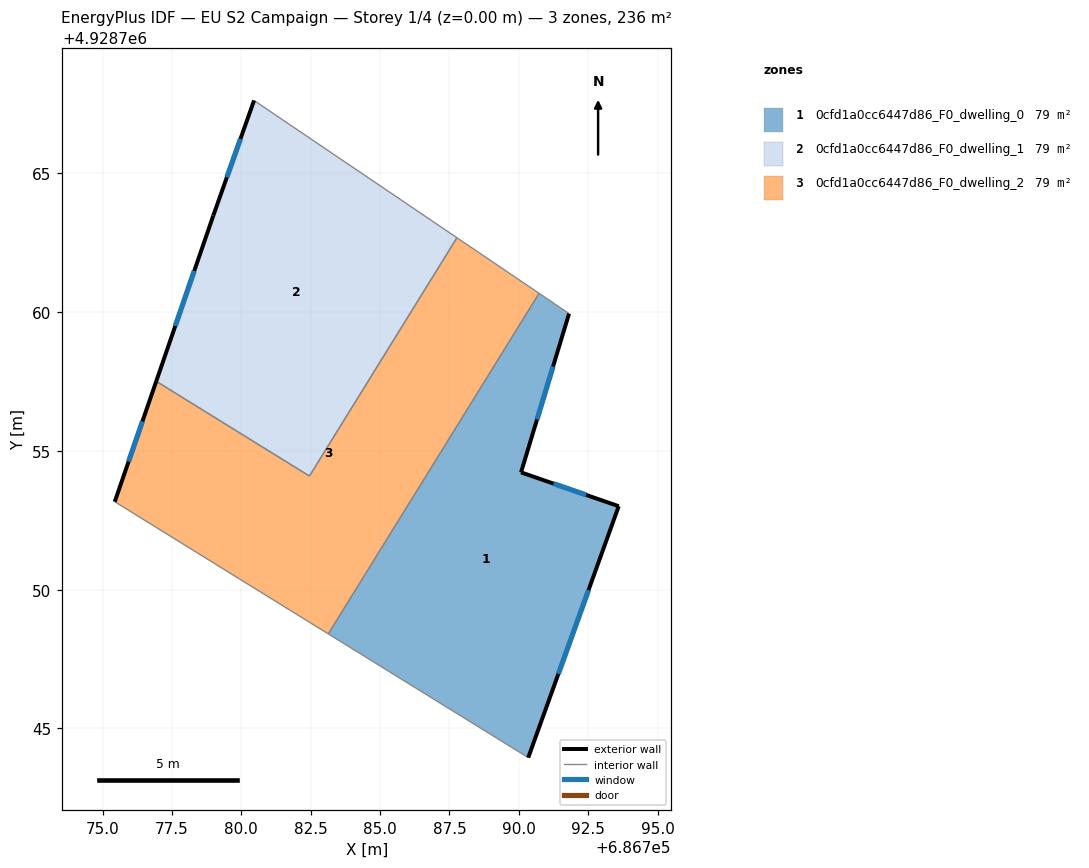
=== STOREY PLAN SPEC (per zone: floor XY polygon, exterior-wall plan segments, windows/doors) ===
zone 1: 0cfd1a0cc6447d86_F0_dwelling_0  (78.6 m²)
  floor: (686791.81, 4928759.95) (686790.08, 4928754.23) (686793.60, 4928753.01) (686790.34, 4928743.95) (686783.14, 4928748.41) (686790.73, 4928760.68)
  exterior wall: (686793.60, 4928753.01) – (686790.08, 4928754.23)  [3.7 m]
    window: (686792.43, 4928753.42) – (686791.25, 4928753.82)  [1.2 m²]
  exterior wall: (686790.34, 4928743.95) – (686793.60, 4928753.01)  [9.6 m]
    window: (686791.43, 4928746.97) – (686792.51, 4928749.99)  [3.2 m²]
  exterior wall: (686790.08, 4928754.23) – (686791.81, 4928759.95)  [6.0 m]
    window: (686790.66, 4928756.14) – (686791.23, 4928758.04)  [2.0 m²]
  interior walls: 3
zone 2: 0cfd1a0cc6447d86_F0_dwelling_1  (78.6 m²)
  floor: (686787.77, 4928762.68) (686782.45, 4928754.09) (686776.94, 4928757.51) (686778.99, 4928763.48) (686780.46, 4928767.63)
  exterior wall: (686780.46, 4928767.63) – (686778.99, 4928763.48)  [4.4 m]
    window: (686779.97, 4928766.25) – (686779.48, 4928764.86)  [1.5 m²]
  exterior wall: (686778.99, 4928763.48) – (686776.94, 4928757.51)  [6.3 m]
    window: (686778.31, 4928761.49) – (686777.62, 4928759.50)  [2.1 m²]
  interior walls: 3
zone 3: 0cfd1a0cc6447d86_F0_dwelling_2  (78.6 m²)
  floor: (686790.73, 4928760.68) (686783.14, 4928748.41) (686775.44, 4928753.17) (686776.94, 4928757.51) (686782.45, 4928754.09) (686787.77, 4928762.68)
  exterior wall: (686776.94, 4928757.51) – (686775.44, 4928753.17)  [4.6 m]
    window: (686776.44, 4928756.06) – (686775.94, 4928754.62)  [1.5 m²]
  interior walls: 5

=== DERIVED (storey summary) ===
Building: EU S2 Campaign
Storey: 1 of 4  (floor level z = 0.00 m)
Storey gross floor area: 235.8 m²
Zones on this storey: 3
  - 0cfd1a0cc6447d86_F0_dwelling_0: floor 78.6 m²; exterior wall 19.3 m (58.0 m²); 3 window(s) 6.4 m²; WWR 11.1%
  - 0cfd1a0cc6447d86_F0_dwelling_1: floor 78.6 m²; exterior wall 10.7 m (32.1 m²); 2 window(s) 3.6 m²; WWR 11.1%
  - 0cfd1a0cc6447d86_F0_dwelling_2: floor 78.6 m²; exterior wall 4.6 m (13.8 m²); 1 window(s) 1.5 m²; WWR 11.1%
Zone adjacency (shared interzone walls):
  - 0cfd1a0cc6447d86_F0_dwelling_0 ↔ 0cfd1a0cc6447d86_F0_dwelling_2
  - 0cfd1a0cc6447d86_F0_dwelling_1 ↔ 0cfd1a0cc6447d86_F0_dwelling_2